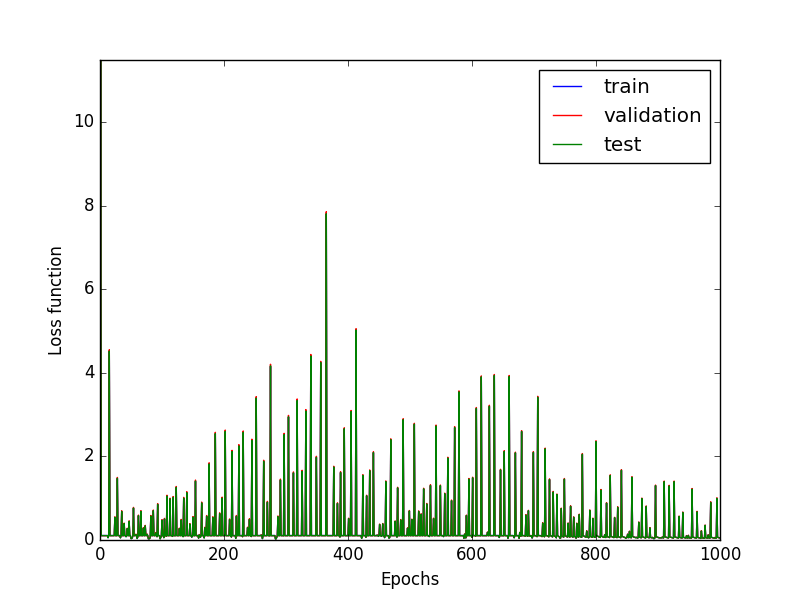

The data file committed next to this chart (first rows):
# train, valid, test
5.280706631399117307e-02
5.194150805384799979e-02
5.144581072295329599e-02
